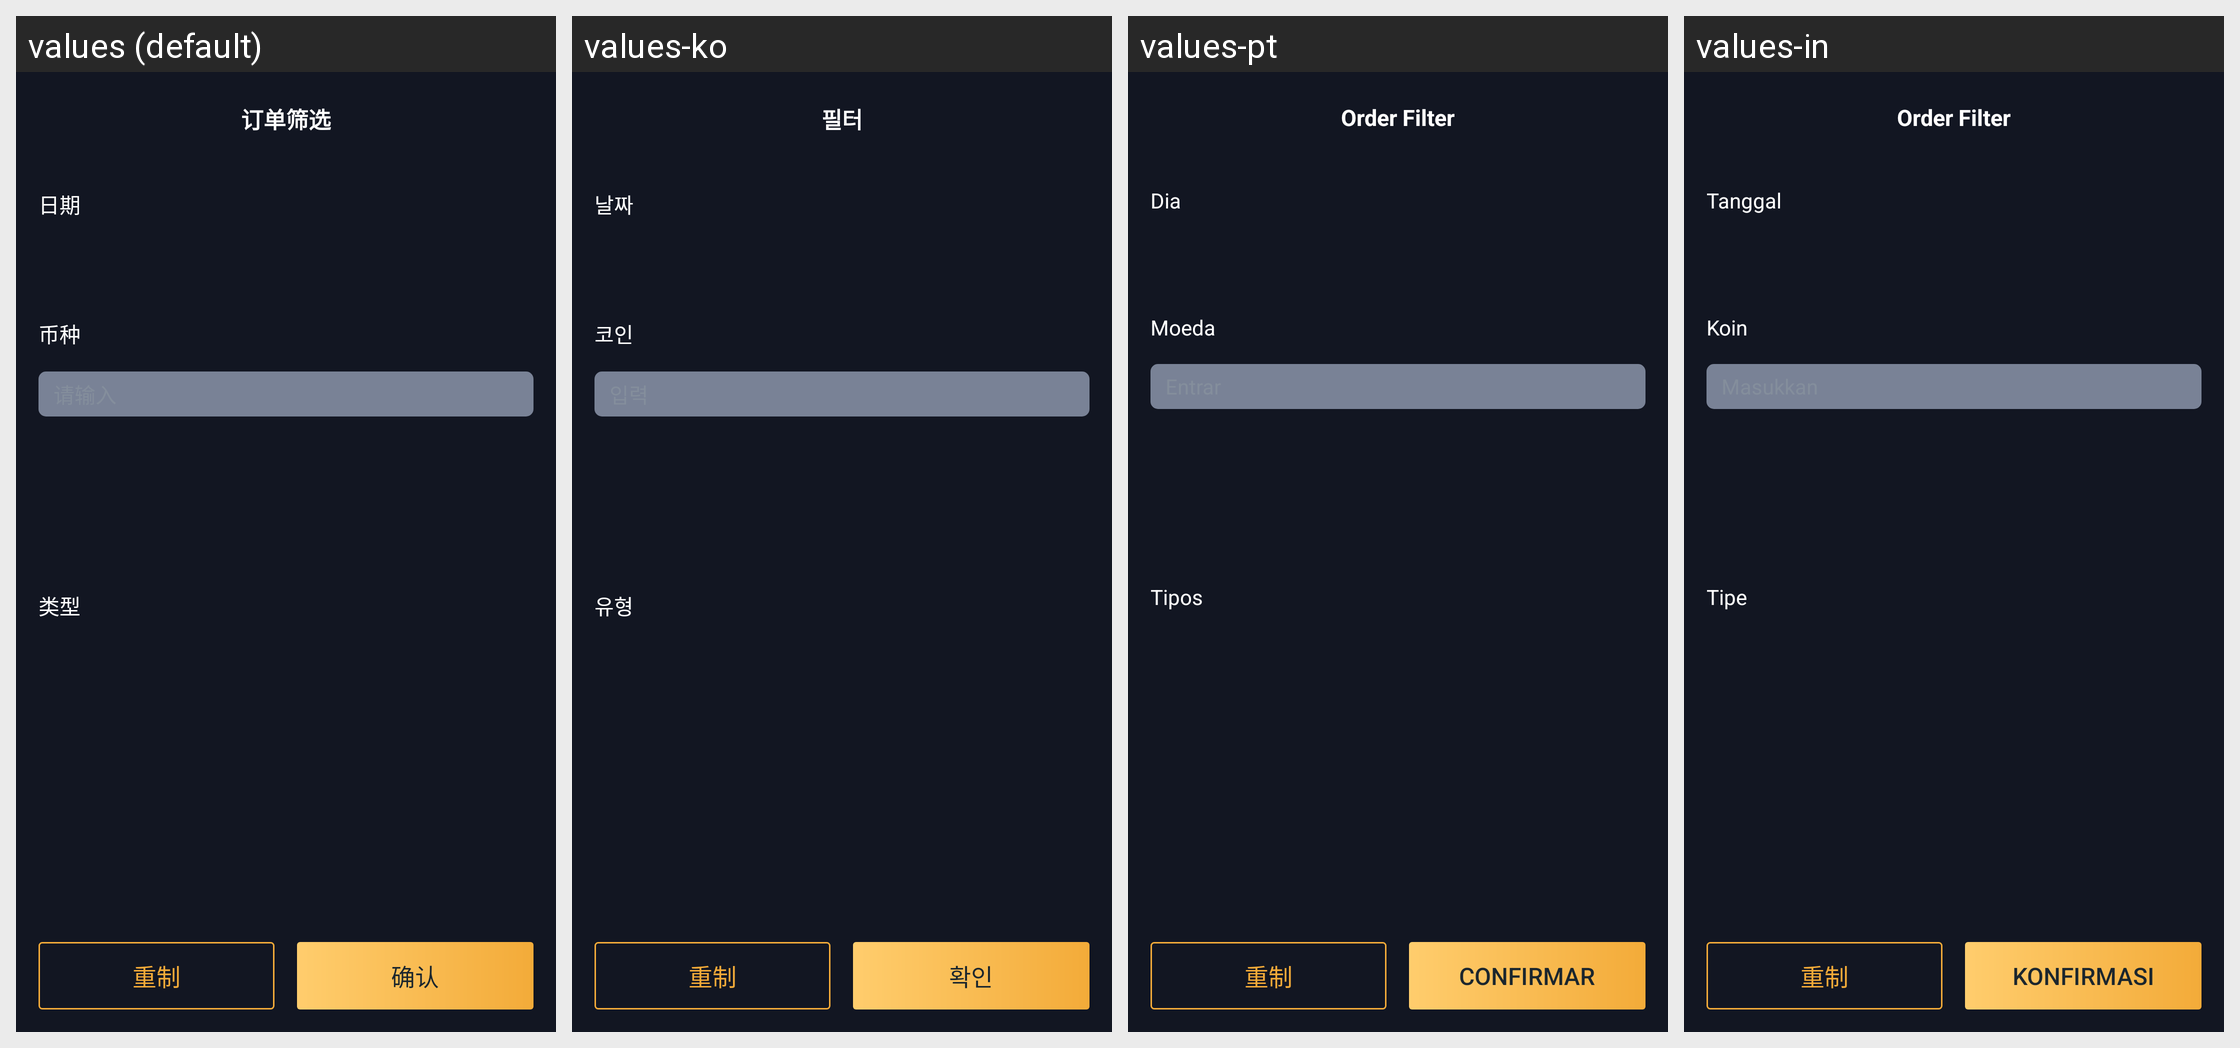

Locale-by-locale string values for the Android screen shown in this grid:
Android screen res/layout/layout_spot_filter.xml rendered under 4 locales, left to right: values (default), values-ko, values-pt, values-in. Device: Nexus 5 (rendered at 1080×1920; each locale shown at half size, 540×960, under a caption strip naming it); theme AppTheme.
Other locales in the repository, not shown: values-en, values-ja, values-ru, values-th, values-vi, values-zh-rTW.
Strings drawn on this screen, with the default value and each locale's value (text and hints the layout hard-codes, and strings that could not be matched under every locale, appear in the picture but are not listed):

text_order_filter
  values: 订单筛选
  values-ko: 필터
  values-pt: Order Filter
  values-in: Order Filter

text_date
  values: 日期
  values-ko: 날짜
  values-pt: Dia
  values-in: Tanggal

text_coin
  values: 币种
  values-ko: 코인
  values-pt: Moeda
  values-in: Koin

text_type
  values: 类型
  values-ko: 유형
  values-pt: Tipos
  values-in: Tipe

text_sure
  values: 确认
  values-ko: 확인
  values-pt: Confirmar
  values-in: Konfirmasi
